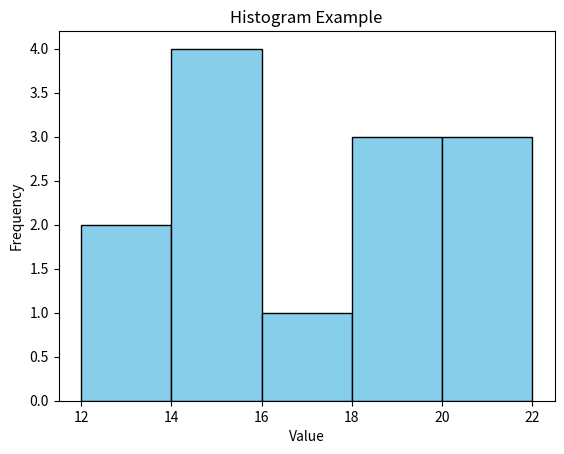

Python code for this plot:
import matplotlib.pyplot as plt

data = [12, 15, 12, 18, 19, 15, 14, 20, 22, 21, 15, 18, 16]

plt.hist(data, bins=5, color='skyblue', edgecolor='black')
plt.title('Histogram Example')
plt.xlabel('Value')
plt.ylabel('Frequency')
plt.show()
